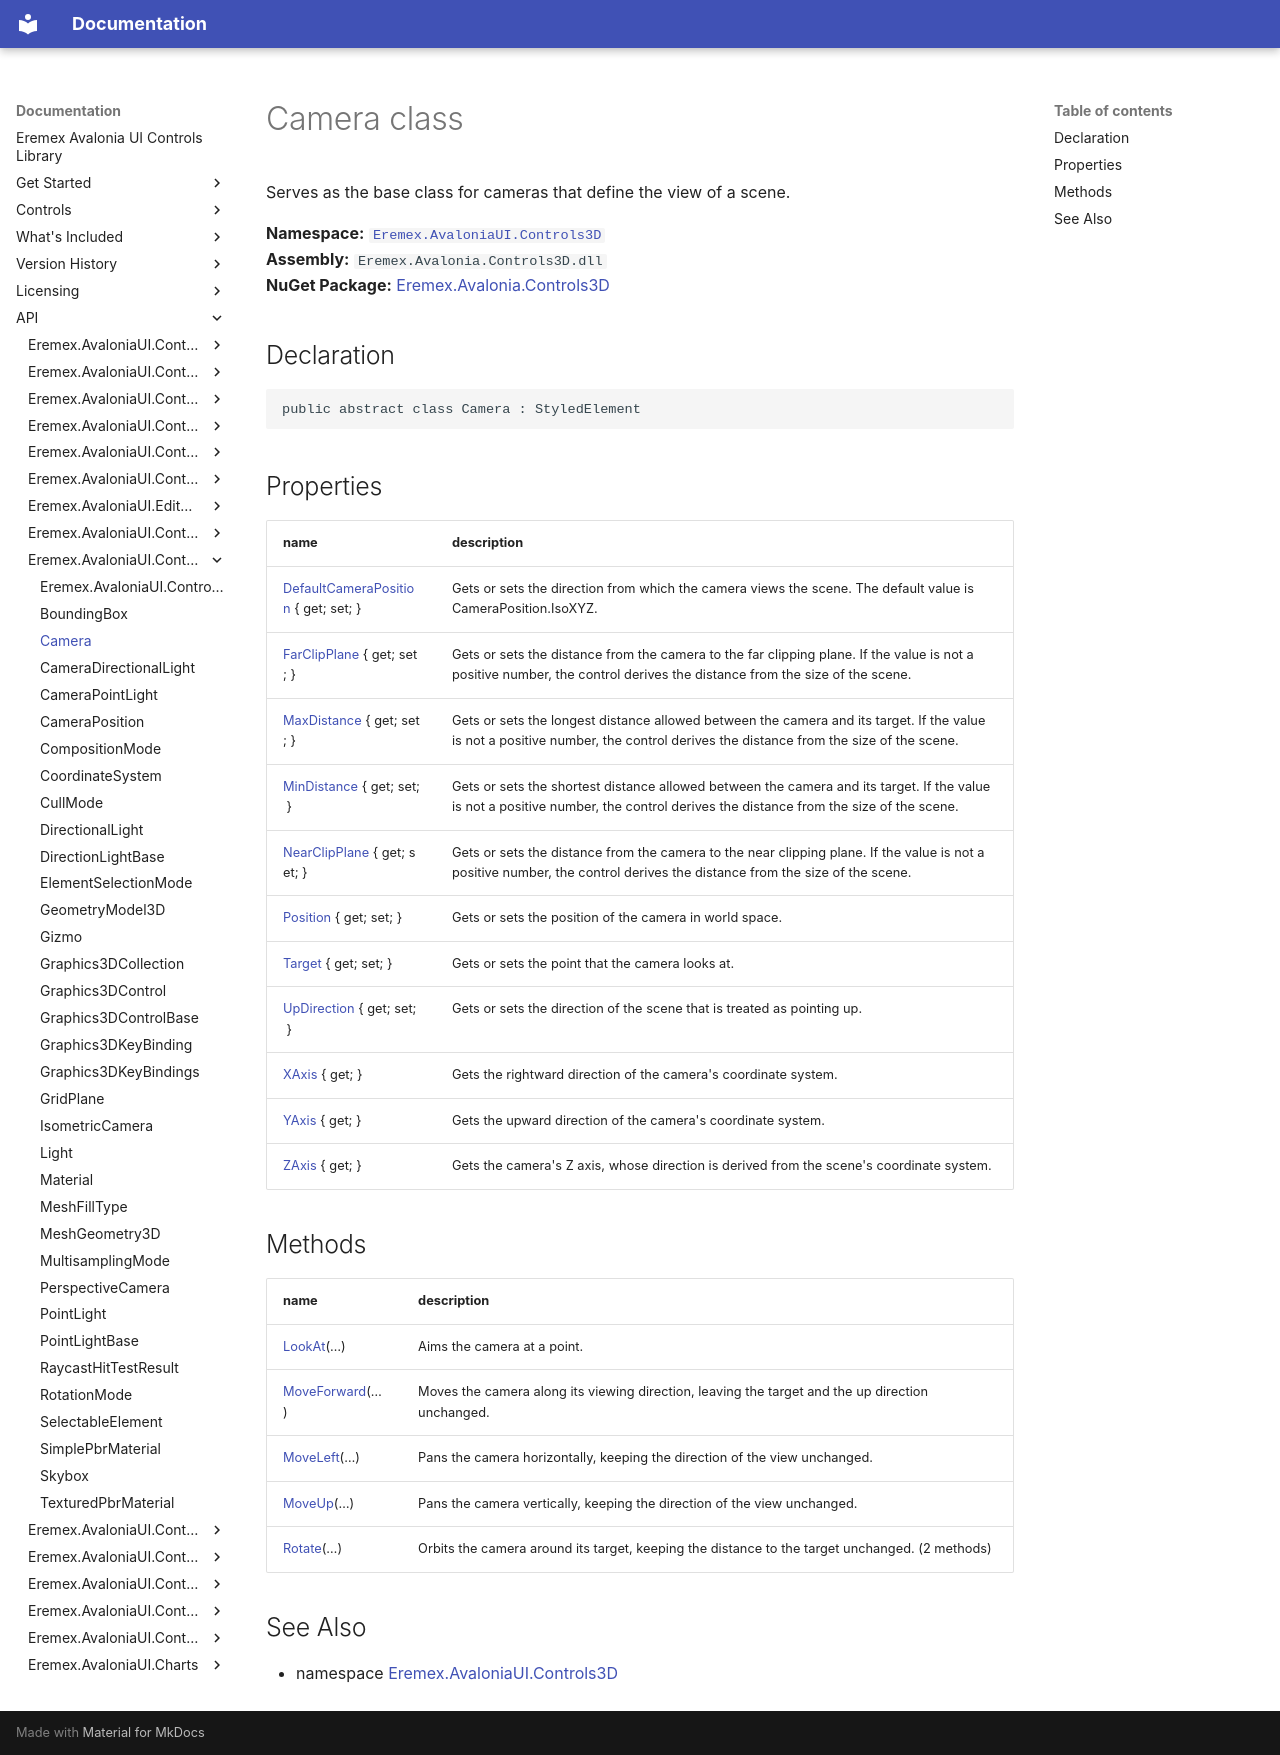

repository: Eremex/controls-doc · page: API/Eremex.AvaloniaUI.Controls3D/Camera/index.html · generator: mkdocs

# Camera class

Serves as the base class for cameras that define the view of a scene.

**Namespace:** [`Eremex.AvaloniaUI.Controls3D`](./index.md)  
**Assembly:** `Eremex.Avalonia.Controls3D.dll`  
**NuGet Package:** [Eremex.Avalonia.Controls3D](https://www.nuget.org/packages/Eremex.Avalonia.Controls3D)

## Declaration

```csharp
public abstract class Camera : StyledElement
```

## Properties

| name | description |
| --- | --- |
| [DefaultCameraPosition](Camera/DefaultCameraPosition.md) { get; set; } | Gets or sets the direction from which the camera views the scene. The default value is CameraPosition.IsoXYZ. |
| [FarClipPlane](Camera/FarClipPlane.md) { get; set; } | Gets or sets the distance from the camera to the far clipping plane. If the value is not a positive number, the control derives the distance from the size of the scene. |
| [MaxDistance](Camera/MaxDistance.md) { get; set; } | Gets or sets the longest distance allowed between the camera and its target. If the value is not a positive number, the control derives the distance from the size of the scene. |
| [MinDistance](Camera/MinDistance.md) { get; set; } | Gets or sets the shortest distance allowed between the camera and its target. If the value is not a positive number, the control derives the distance from the size of the scene. |
| [NearClipPlane](Camera/NearClipPlane.md) { get; set; } | Gets or sets the distance from the camera to the near clipping plane. If the value is not a positive number, the control derives the distance from the size of the scene. |
| [Position](Camera/Position.md) { get; set; } | Gets or sets the position of the camera in world space. |
| [Target](Camera/Target.md) { get; set; } | Gets or sets the point that the camera looks at. |
| [UpDirection](Camera/UpDirection.md) { get; set; } | Gets or sets the direction of the scene that is treated as pointing up. |
| [XAxis](Camera/XAxis.md) { get; } | Gets the rightward direction of the camera's coordinate system. |
| [YAxis](Camera/YAxis.md) { get; } | Gets the upward direction of the camera's coordinate system. |
| [ZAxis](Camera/ZAxis.md) { get; } | Gets the camera's Z axis, whose direction is derived from the scene's coordinate system. |

## Methods

| name | description |
| --- | --- |
| [LookAt](Camera/LookAt.md)(…) | Aims the camera at a point. |
| [MoveForward](Camera/MoveForward.md)(…) | Moves the camera along its viewing direction, leaving the target and the up direction unchanged. |
| [MoveLeft](Camera/MoveLeft.md)(…) | Pans the camera horizontally, keeping the direction of the view unchanged. |
| [MoveUp](Camera/MoveUp.md)(…) | Pans the camera vertically, keeping the direction of the view unchanged. |
| [Rotate](Camera/Rotate.md)(…) | Orbits the camera around its target, keeping the distance to the target unchanged. (2 methods) |

## See Also

* namespace [Eremex.AvaloniaUI.Controls3D](./index.md)

<!-- DO NOT EDIT: generated by xmldocmd for Eremex.Avalonia.Controls3D.dll -->
